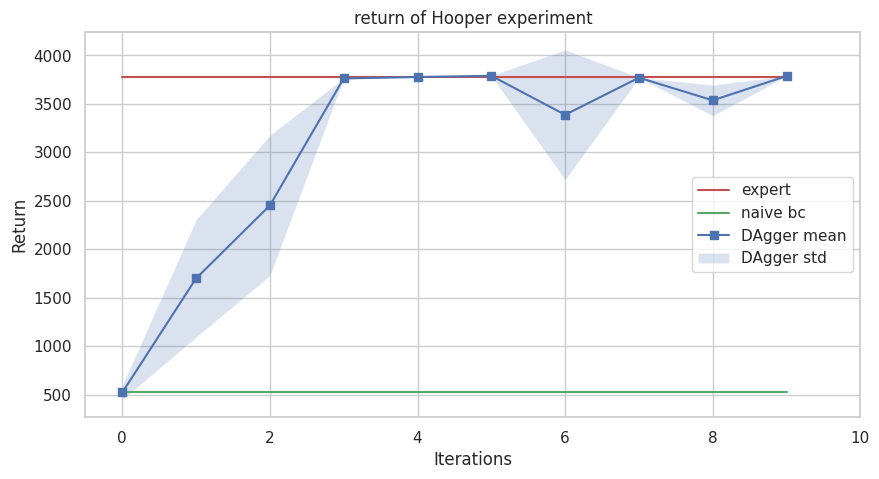

Write the Python code that produced this figure.
import matplotlib.pyplot as plt
import seaborn as sns

import numpy as np
import pandas as pd
import os

# manually add data of Ant and Halfcheeta


def plot_mean_std(ax, iterations, mean, std, mean_expert, mean_bc):
    mean = np.array(mean)
    std = np.array(std)

    ax.plot(iterations, mean_expert, 'r', label='expert')
    ax.plot(iterations, mean_bc, 'g', label='naive bc')
    ax.plot(iterations, mean, 'b-s', label='DAgger mean')
    ax.fill_between(iterations, mean-std, mean+std, alpha=0.2, label='DAgger std')


def set_plot_env(iterations, mean, std, mean_expert, mean_bc, exp_name):

    plt.figure(figsize=(10,5))
    style = "whitegrid"
    sns.set_theme(style=style) # background color
    ax = plt.gca()
    plot_mean_std(ax, iterations, mean, std, mean_expert, mean_bc)

    ax.legend(loc='center right')
    ax.set_xlabel('Iterations')
    ax.set_ylabel('Return')
    ax.set_title('return of ' + exp_name +' experiment')
    ax.set_xlim([-0.5,10])

    exp_dir = 'plots/'
    if not os.path.exists(exp_dir):
        os.makedirs(exp_dir)
    plt.savefig(fname=exp_dir + exp_name + '.png', format='png')

def plot_DAgger(mean, std, mean_expert, exp_name):
    iterations = np.arange(len(mean))
    I = np.ones(len(mean))
    mean_bc = mean[0] * I 
    mean_expert = mean_expert * I 
    set_plot_env(iterations, mean, std, mean_expert, mean_bc, exp_name)

class Ant_exp:
    # mean = [4274., 4648., 4746., 4619., 4447., 4356., 4731., 4739., 4581., 4834., 4648., 4382., 4750., 4809., 4729., 4718., 4492., 4829., 4676., 4682.]
    # std =  [1128.,   53.,   85.,  103.,  854., 1030.,  124.,  135.,  336.,  109.,  499., 1152.,  91.,   68.,  104.,   72.,  169.,  127.,   81.,  375.]
    mean = [4274., 4648., 4746., 4619., 4447., 4356., 4731., 4739., 4581., 4834.]
    std =  [1128.,   53.,   85.,  103.,  854., 1030.,  124.,  135.,  336.,  109.]

    ep_len = [100, 300, 500, 800, 1000, 1500, 2000]
    mean_expert = 4710
    mean_len = []
    std_len = []

class Hooper_exp:

    mean = [ 523., 1700., 2453., 3763., 3778., 3790., 3388., 3771., 3537., 3788.]
    std  = [ 75., 607., 725.,   4.,   3.,   4., 671.,   3., 160.,   3.]
    mean_expert = 3779
    

if __name__ == "__main__":
    # no_iter = np.arange(10)
    # mean = np.linspace(0.9, 1.1, 10)
    # std = np.linspace(0, 0.2, 10)

    # mean_expert = np.ones(10) * 1.3
    # mean_bc = np.ones(10) * 0.9

    # exp = Ant_exp
    exp = Hooper_exp

    mean = exp.mean
    std = exp.std
    mean_expert = exp.mean_expert


    plot_DAgger(mean, std, mean_expert, 'Hooper')